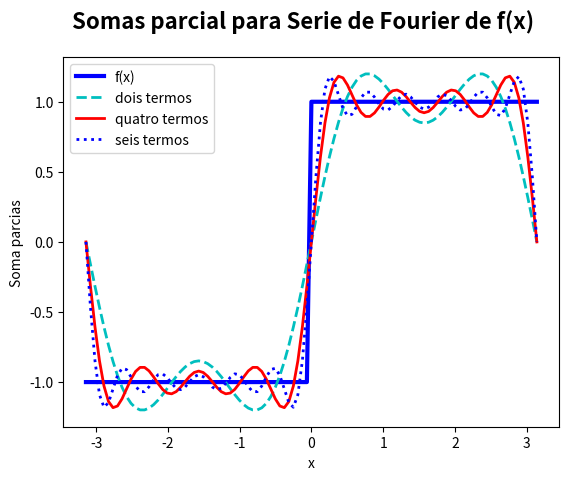

Source code (Python):
#!/usr/bin/python

import numpy as np
import matplotlib.pyplot as plt

x=np.linspace(-np.pi,np.pi,101)
f=np.ones_like(x)
f[x<0]=-1
y1=(4/np.pi)*(np.sin(x)+np.sin(3*x)/3.0)
y2=y1+(4/np.pi)*(np.sin(5*x)/5+np.sin(7*x)/7.0)
y3=y2+(4/np.pi)*(np.sin(9*x)/9+np.sin(11*x)/11.0)

plt.plot(x,f,'b-',lw=3,label='f(x)')
plt.plot(x,y1,'c--',lw=2,label='dois termos')   #rachurado, espessura da linha lw
plt.plot(x,y2,'r-',lw=2,label='quatro termos')
plt.plot(x,y3,'b:',lw=2,label='seis termos')
plt.legend(loc='best')
plt.xlabel('x',style='italic')
plt.ylabel('Soma parcias',style='italic')
plt.suptitle('Somas parcial para Serie de Fourier de f(x)', size=16, weight='bold')
#plt.savefig('teste.png')
plt.show()
